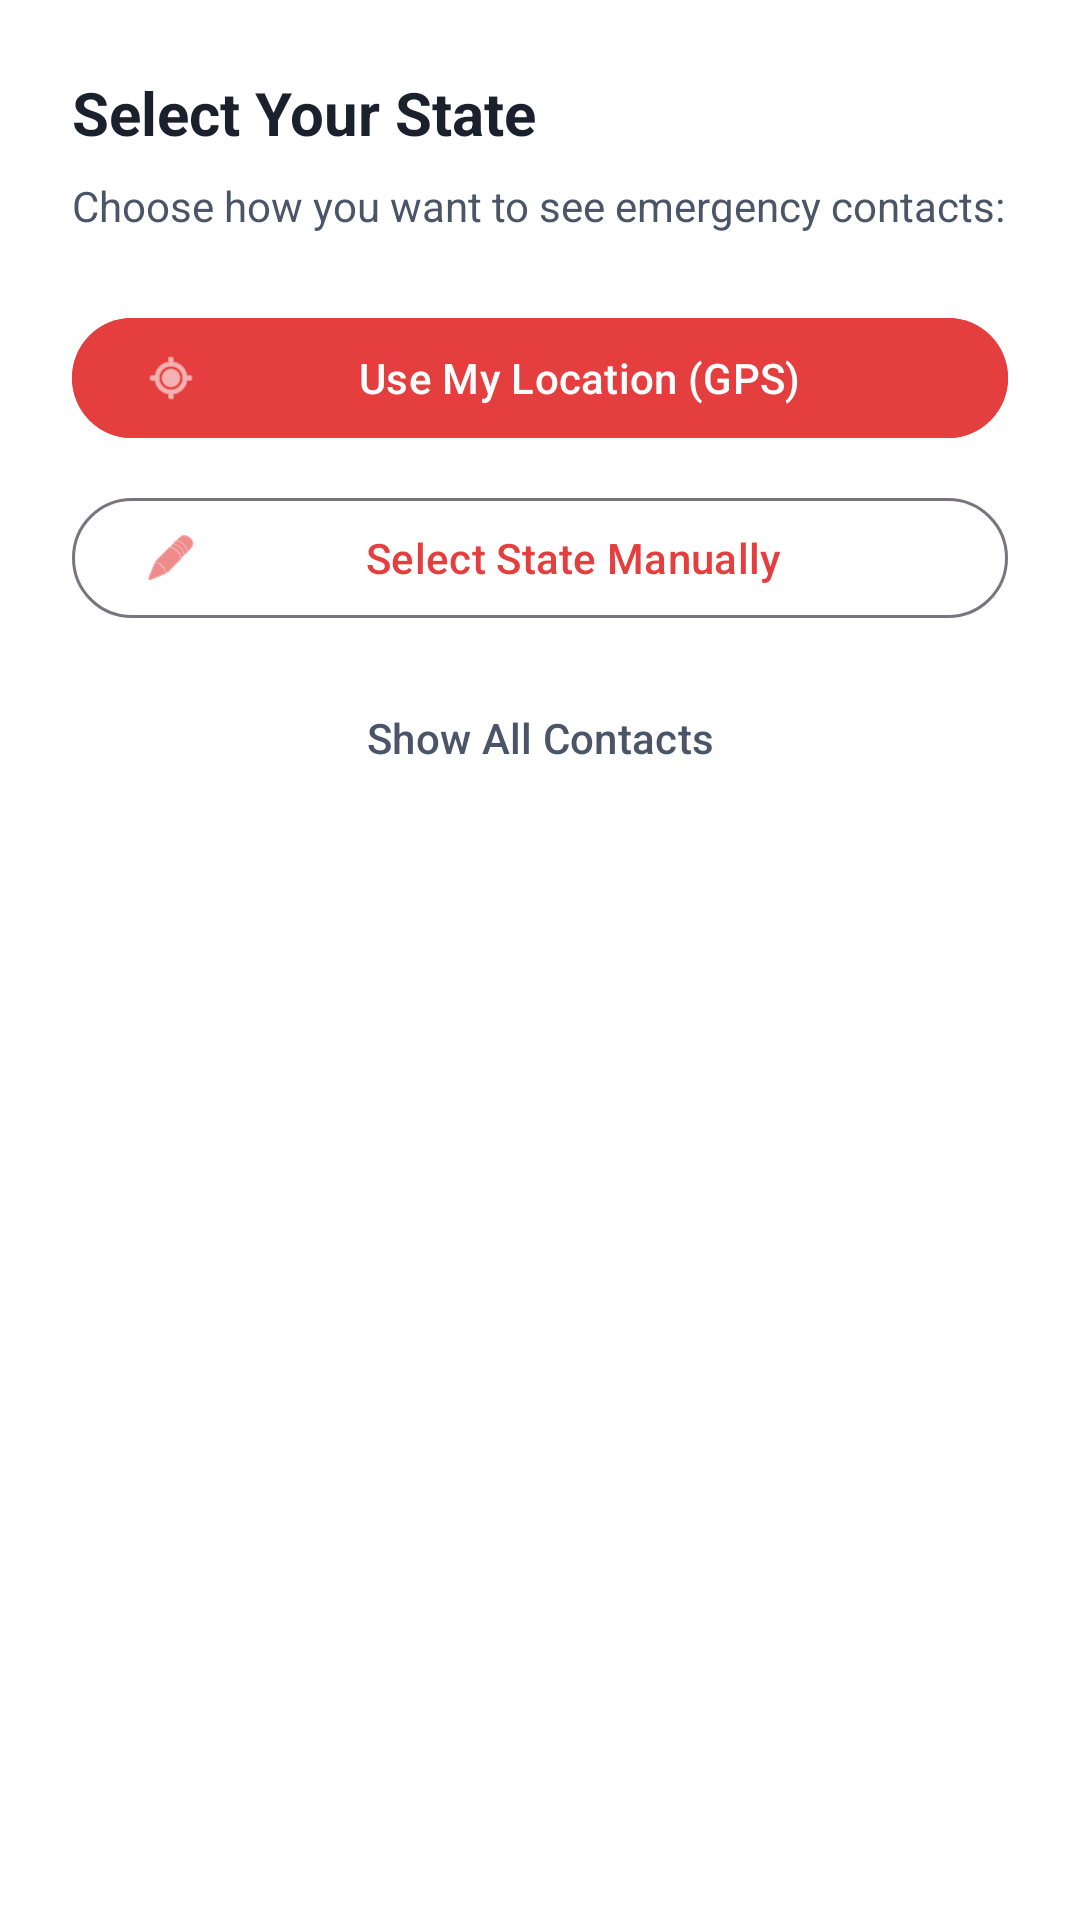

Here is an Android app screen rendered from its layout file. Give the layout XML and the strings, colors and styles it references.
<!-- AndroidManifest.xml: application theme Theme.FirstAidApp -->
<!-- res/layout/dialog_select_state.xml -->
<?xml version="1.0" encoding="utf-8"?>
<LinearLayout xmlns:android="http://schemas.android.com/apk/res/android"
    xmlns:app="http://schemas.android.com/apk/res-auto"
    android:layout_width="match_parent"
    android:layout_height="wrap_content"
    android:orientation="vertical"
    android:padding="24dp">

    <TextView
        android:layout_width="match_parent"
        android:layout_height="wrap_content"
        android:text="Select Your State"
        android:textColor="@color/text_primary"
        android:textSize="20sp"
        android:textStyle="bold"
        android:layout_marginBottom="8dp" />

    <TextView
        android:layout_width="match_parent"
        android:layout_height="wrap_content"
        android:text="Choose how you want to see emergency contacts:"
        android:textColor="@color/text_secondary"
        android:textSize="14sp"
        android:layout_marginBottom="24dp" />

    <com.google.android.material.button.MaterialButton
        android:id="@+id/btnUseLocation"
        android:layout_width="match_parent"
        android:layout_height="wrap_content"
        android:text="Use My Location (GPS)"
        android:textColor="@color/white"
        android:backgroundTint="@color/primary"
        app:icon="@android:drawable/ic_menu_mylocation"
        app:iconGravity="start"
        android:layout_marginBottom="12dp"
        style="@style/Widget.Material3.Button" />

    <com.google.android.material.button.MaterialButton
        android:id="@+id/btnManualSelection"
        android:layout_width="match_parent"
        android:layout_height="wrap_content"
        android:text="Select State Manually"
        android:textColor="@color/primary"
        app:icon="@android:drawable/ic_menu_edit"
        app:iconGravity="start"
        android:layout_marginBottom="12dp"
        style="@style/Widget.Material3.Button.OutlinedButton" />

    <com.google.android.material.button.MaterialButton
        android:id="@+id/btnShowAll"
        android:layout_width="match_parent"
        android:layout_height="wrap_content"
        android:text="Show All Contacts"
        android:textColor="@color/text_secondary"
        style="@style/Widget.Material3.Button.TextButton" />

</LinearLayout>
<!-- resources referenced by this layout -->
<resources>
  <color name="primary">#E53E3E</color>
  <color name="text_primary">#1A202C</color>
  <color name="text_secondary">#4A5568</color>
  <color name="white">#FFFFFF</color>
  <style name="Theme.FirstAidApp" parent="Theme.Material3.Light.NoActionBar">
          <item name="colorPrimary">@color/primary</item>
          <item name="colorPrimaryDark">@color/primary_dark</item>
          <item name="colorAccent">@color/accent</item>
          <item name="android:windowBackground">@color/background_primary</item>
          <item name="android:textColorPrimary">@color/text_primary</item>
          <item name="android:textColorSecondary">@color/text_secondary</item>
      </style>
  <color name="primary_dark">#C53030</color>
  <color name="accent">#3182CE</color>
  <color name="background_primary">#FFFFFF</color>
</resources>
